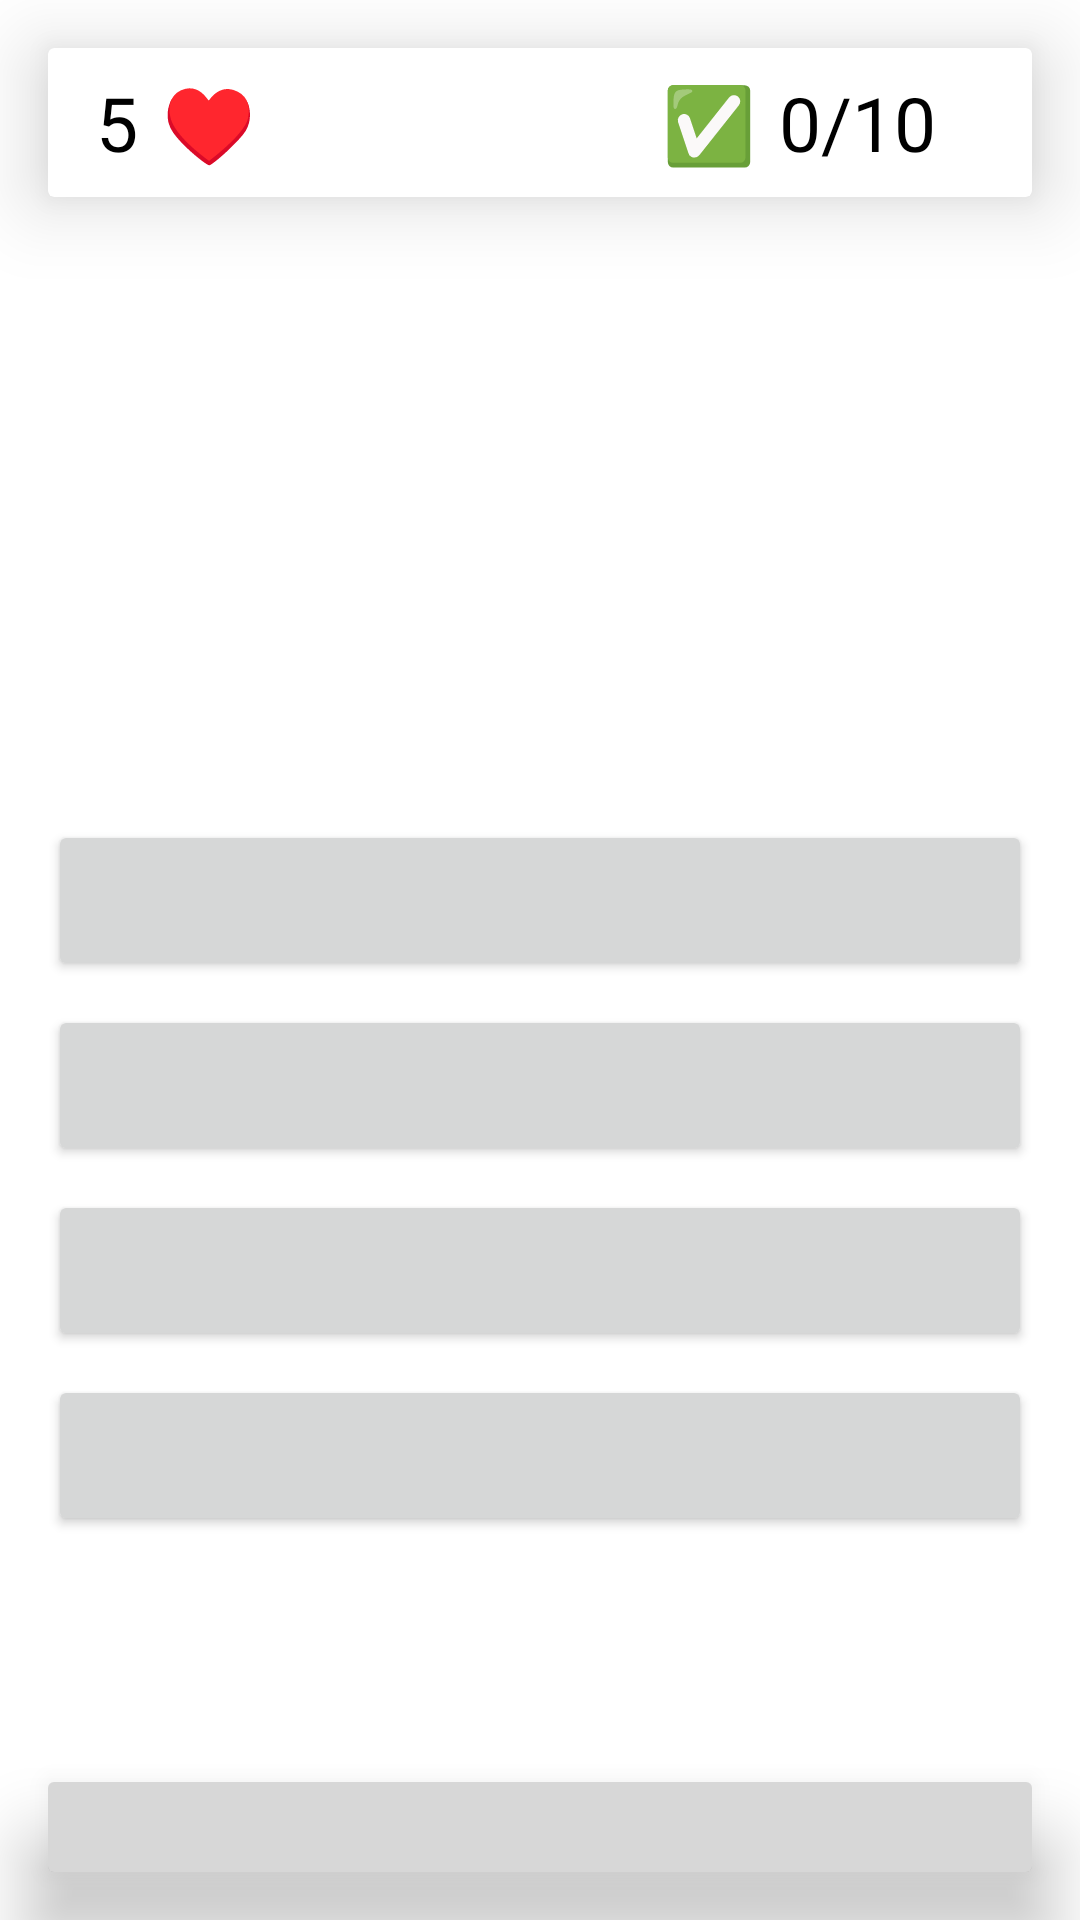

The Android layout XML behind this screen, and the referenced resources:
<!-- AndroidManifest.xml: application theme AppTheme -->
<!-- res/layout/layout_game_classic.xml -->
<?xml version="1.0" encoding="utf-8"?>
<androidx.constraintlayout.widget.ConstraintLayout xmlns:android="http://schemas.android.com/apk/res/android"
    xmlns:app="http://schemas.android.com/apk/res-auto"
    xmlns:tools="http://schemas.android.com/tools"
    android:layout_width="match_parent"
    android:layout_height="match_parent"
    tools:ignore="ExtraText">

    <androidx.cardview.widget.CardView
        android:layout_width="match_parent"
        android:layout_height="wrap_content"
        app:cardElevation="16dp"
        app:layout_constraintEnd_toEndOf="parent"
        app:layout_constraintStart_toStartOf="parent"
        app:layout_constraintBottom_toBottomOf="parent"
        android:layout_marginEnd="16dp"
        android:layout_marginStart="16dp"
        android:layout_marginBottom="16dp">

        <ProgressBar
            android:id="@+id/progress"
            style="?android:attr/progressBarStyleHorizontal"
            android:layout_width="match_parent"
            android:layout_height="30dp"
            android:progressTint="@color/default_color"
            android:scaleY="8" />
    </androidx.cardview.widget.CardView>


    <include layout="@layout/game_state_item"/>


    <Button
        android:id="@+id/answer_1"
        android:textSize="25sp"
        android:layout_width="match_parent"
        android:layout_height="wrap_content"
        android:layout_marginTop="32dp"
        app:layout_constraintEnd_toEndOf="parent"
        app:layout_constraintStart_toStartOf="parent"
        android:layout_marginEnd="16dp"
        android:layout_marginStart="16dp"
        android:textColor="@color/white"
        android:layout_marginBottom="8dp"
        app:layout_constraintBottom_toTopOf="@id/answer_2"
        />

    <Button
        android:id="@+id/answer_2"
        android:layout_width="match_parent"
        android:layout_height="wrap_content"
        app:layout_constraintEnd_toEndOf="parent"
        app:layout_constraintStart_toStartOf="parent"
        android:layout_marginEnd="16dp"
        android:layout_marginStart="16dp"
        android:textColor="@color/white"
       android:layout_marginBottom="8dp"
        android:textSize="25sp"
        app:layout_constraintBottom_toTopOf="@id/answer_3"
        />
    <Button
        android:id="@+id/answer_3"
        android:layout_width="match_parent"
        android:layout_height="wrap_content"
        app:layout_constraintEnd_toEndOf="parent"
        app:layout_constraintStart_toStartOf="parent"
        android:layout_marginEnd="16dp"
        android:layout_marginStart="16dp"
        android:textColor="@color/white"
        android:layout_marginBottom="8dp"
        android:textSize="25sp"
        app:layout_constraintBottom_toTopOf="@id/answer_4"
        />
    <Button
        android:id="@+id/answer_4"
        android:layout_width="match_parent"
        android:layout_height="wrap_content"
        app:layout_constraintEnd_toEndOf="parent"
        app:layout_constraintStart_toStartOf="parent"
        android:layout_marginEnd="16dp"
        android:layout_marginStart="16dp"
        android:textColor="@color/white"
        android:textSize="25sp"
        app:layout_constraintBottom_toBottomOf="parent"
        android:layout_marginBottom="128dp"

        />


</androidx.constraintlayout.widget.ConstraintLayout>
<!-- res/layout/game_state_item.xml (included above) -->
<?xml version="1.0" encoding="utf-8"?>
<androidx.constraintlayout.widget.ConstraintLayout xmlns:android="http://schemas.android.com/apk/res/android"
    xmlns:app="http://schemas.android.com/apk/res-auto"
    xmlns:tools="http://schemas.android.com/tools"
    android:layout_width="match_parent"
    android:layout_height="wrap_content"
    tools:ignore="ExtraText">




    <androidx.cardview.widget.CardView
        android:layout_width="match_parent"
        android:layout_height="wrap_content"
        app:layout_constraintTop_toTopOf="parent"
        app:cardElevation="16dp"
        android:layout_marginStart="16dp"
        android:layout_marginEnd="16dp"
        android:layout_marginTop="16dp">

        <androidx.constraintlayout.widget.ConstraintLayout
            android:layout_width="match_parent"
            android:layout_height="match_parent">

        <TextView
            android:id="@+id/hearts_text"
            android:layout_width="wrap_content"
            android:layout_height="wrap_content"
            android:text="5"
            android:textSize="25sp"
            app:layout_constraintStart_toStartOf="parent"
            app:layout_constraintTop_toTopOf="parent"
            app:layout_constraintBottom_toBottomOf="parent"
            android:layout_marginTop="8dp"
            android:layout_marginBottom="8dp"
            android:layout_marginStart="16dp"
            />

        <TextView
            android:layout_width="wrap_content"
            android:layout_height="wrap_content"
            android:text="@string/red_heart"
            android:textSize="25sp"
            app:layout_constraintStart_toEndOf="@id/hearts_text"
            app:layout_constraintTop_toTopOf="parent"
            app:layout_constraintBottom_toBottomOf="parent"
            android:layout_marginTop="8dp"
            android:layout_marginBottom="8dp"
            android:layout_marginStart="8dp"
            />


    <TextView
        android:id="@+id/score_text"
        android:layout_width="wrap_content"
        android:layout_height="wrap_content"
        app:layout_constraintTop_toTopOf="parent"
        android:text="0/10"
        android:textSize="25sp"
        android:layout_marginEnd="32dp"
        app:layout_constraintEnd_toEndOf="parent"
        android:layout_marginTop="8dp"
        android:layout_marginBottom="8dp"
        android:layout_marginStart="8dp"/>

    <TextView
       android:layout_width="wrap_content"
        android:layout_height="wrap_content"
        android:text="✅"
        android:textSize="25sp"
        app:layout_constraintTop_toTopOf="parent"
        app:layout_constraintEnd_toStartOf="@id/score_text"
        android:layout_marginTop="8dp"
        android:layout_marginBottom="8dp"
        android:layout_marginEnd="8dp"
        tools:ignore="HardcodedText"
        />

        </androidx.constraintlayout.widget.ConstraintLayout>
    </androidx.cardview.widget.CardView>


    <TextView
        android:id="@+id/task_text"
        android:layout_width="wrap_content"
        android:layout_height="wrap_content"
        android:text=""
        android:textSize="40sp"
        app:layout_constraintTop_toTopOf="parent"
        app:layout_constraintStart_toStartOf="parent"
        app:layout_constraintEnd_toEndOf="parent"
        app:layout_constraintBottom_toBottomOf="parent"
        android:layout_marginTop="192dp"
        android:layout_marginBottom="16dp"
        />


</androidx.constraintlayout.widget.ConstraintLayout>
<!-- resources referenced by this layout -->
<resources>
  <color name="default_color">#FFC103</color>
  <color name="white">#FFFFFFFF</color>
  <string name="red_heart" translatable="false">♥</string>
  
      //Stats
  <style name="AppTheme" parent="Theme.MaterialComponents.DayNight.DarkActionBar">
          <item name="colorPrimary">@color/default_color</item>
          <item name="colorPrimaryVariant">@color/black</item>
          <item name="colorOnPrimary">@color/black</item>
          
          <item name="colorSecondary">@color/black</item>
          <item name="colorSecondaryVariant">@color/black</item>
          <item name="colorOnSecondary">@color/black</item>
  
          <item name="android:statusBarColor">@color/white</item>
          <item name="android:textColor">@color/black</item>
          <item name="background">@color/white</item>
  
          <item name="windowNoTitle">true</item>
      </style>
  <color name="black">#000000</color>
</resources>
